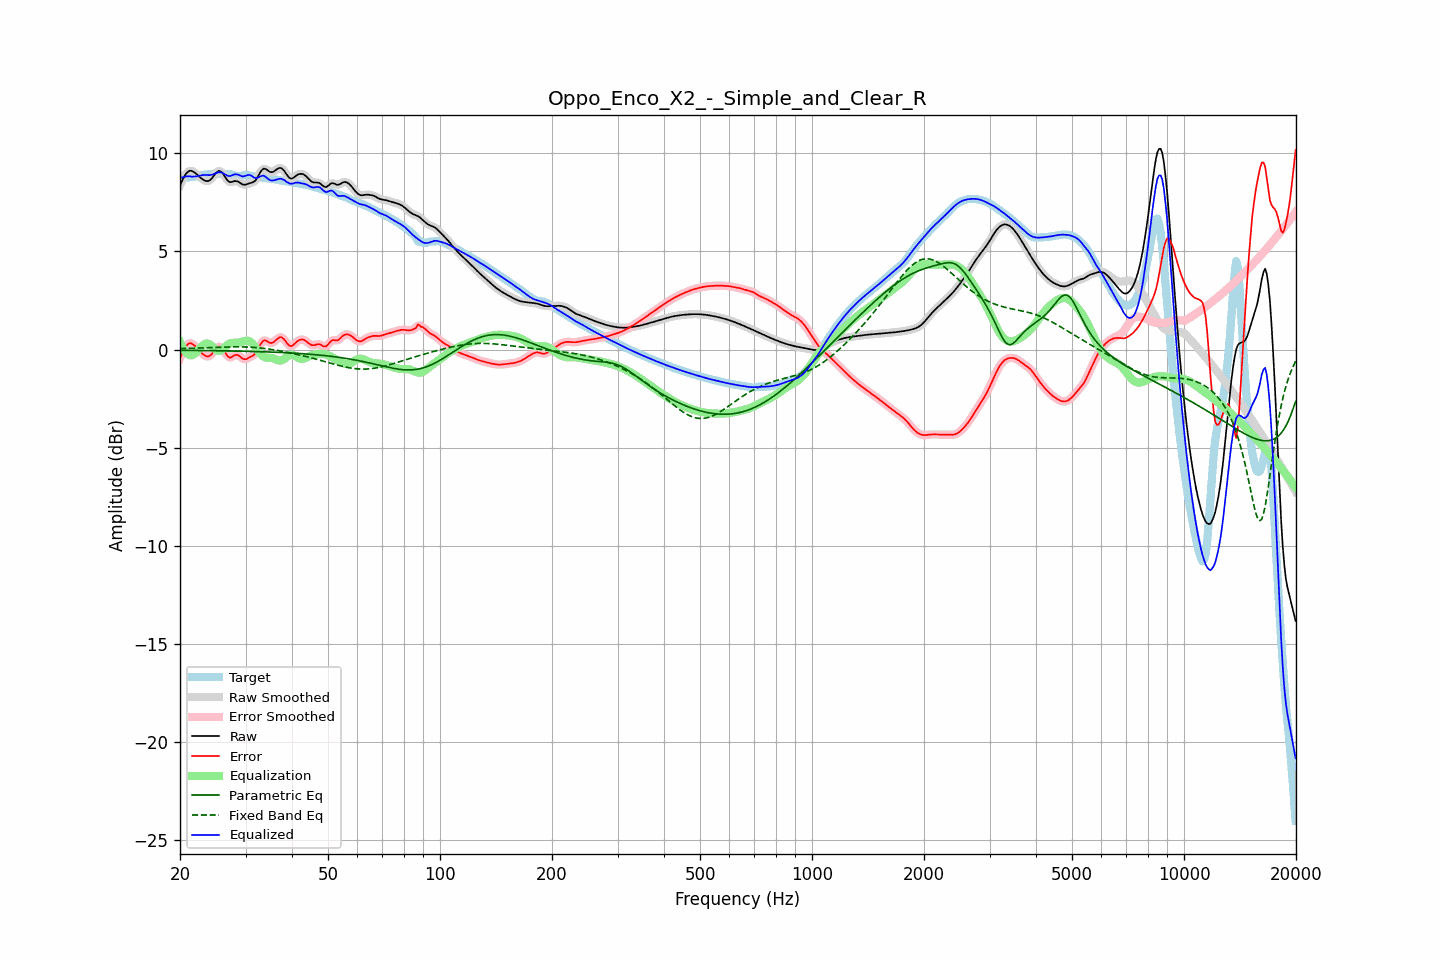

Source data for this figure (header and first rows):
frequency, raw, error, smoothed, error_smoothed, equalization, parametric_eq, fixed_band_eq, equalized_raw, equalized_smoothed, target
20.00, 8.37, -0.43, 8.36, -0.44, 0.40, -0.03, 0.05, 8.77, 8.76, 8.81
20.20, 8.55, -0.25, 8.56, -0.24, 0.22, -0.03, 0.05, 8.77, 8.78, 8.80
20.40, 8.71, -0.08, 8.72, -0.07, 0.07, -0.04, 0.06, 8.78, 8.79, 8.79
20.61, 8.87, 0.09, 8.86, 0.08, -0.06, -0.04, 0.06, 8.81, 8.80, 8.78
20.81, 8.98, 0.20, 8.98, 0.20, -0.16, -0.04, 0.06, 8.82, 8.82, 8.78
21.02, 9.06, 0.28, 9.06, 0.29, -0.23, -0.04, 0.06, 8.83, 8.83, 8.78
21.23, 9.11, 0.33, 9.10, 0.32, -0.28, -0.04, 0.07, 8.83, 8.83, 8.78
21.44, 9.11, 0.32, 9.11, 0.32, -0.30, -0.04, 0.07, 8.81, 8.81, 8.79
21.66, 9.07, 0.27, 9.08, 0.28, -0.27, -0.04, 0.07, 8.81, 8.81, 8.80
21.87, 9.03, 0.22, 9.03, 0.21, -0.21, -0.04, 0.07, 8.82, 8.81, 8.81
22.09, 8.96, 0.13, 8.96, 0.13, -0.14, -0.04, 0.08, 8.82, 8.82, 8.83
22.31, 8.89, 0.04, 8.89, 0.04, -0.05, -0.04, 0.08, 8.84, 8.84, 8.85
22.54, 8.81, -0.05, 8.81, -0.05, 0.04, -0.04, 0.08, 8.86, 8.86, 8.86
22.76, 8.74, -0.13, 8.74, -0.13, 0.13, -0.04, 0.09, 8.88, 8.87, 8.88
22.99, 8.68, -0.21, 8.68, -0.21, 0.21, -0.05, 0.09, 8.89, 8.89, 8.89
23.22, 8.63, -0.28, 8.63, -0.28, 0.27, -0.05, 0.09, 8.90, 8.90, 8.90
23.45, 8.59, -0.33, 8.59, -0.32, 0.30, -0.05, 0.09, 8.90, 8.90, 8.92
23.69, 8.58, -0.35, 8.58, -0.35, 0.31, -0.05, 0.10, 8.89, 8.89, 8.93
23.92, 8.60, -0.34, 8.60, -0.33, 0.29, -0.05, 0.10, 8.89, 8.89, 8.94
24.16, 8.66, -0.29, 8.66, -0.29, 0.24, -0.05, 0.10, 8.89, 8.90, 8.95
24.40, 8.74, -0.21, 8.75, -0.20, 0.17, -0.05, 0.11, 8.91, 8.91, 8.95
24.65, 8.85, -0.10, 8.85, -0.10, 0.09, -0.05, 0.11, 8.94, 8.94, 8.96
24.89, 8.96, 0.00, 8.96, 0.00, 0.02, -0.05, 0.11, 8.98, 8.98, 8.96
25.14, 9.04, 0.09, 9.05, 0.09, -0.04, -0.06, 0.12, 9.00, 9.01, 8.95
25.39, 9.10, 0.15, 9.09, 0.14, -0.06, -0.06, 0.12, 9.04, 9.03, 8.95
25.65, 9.08, 0.14, 9.08, 0.14, -0.06, -0.06, 0.12, 9.03, 9.03, 8.95
25.91, 9.03, 0.09, 9.03, 0.08, -0.01, -0.06, 0.13, 9.02, 9.01, 8.94
26.16, 8.93, -0.02, 8.92, -0.02, 0.05, -0.06, 0.13, 8.98, 8.97, 8.94
26.43, 8.80, -0.15, 8.80, -0.15, 0.13, -0.06, 0.13, 8.93, 8.93, 8.95
26.69, 8.68, -0.27, 8.68, -0.27, 0.20, -0.06, 0.13, 8.88, 8.88, 8.95
26.96, 8.58, -0.37, 8.59, -0.36, 0.27, -0.07, 0.14, 8.84, 8.85, 8.95
27.23, 8.53, -0.41, 8.54, -0.40, 0.31, -0.07, 0.14, 8.84, 8.85, 8.94
27.50, 8.54, -0.38, 8.54, -0.38, 0.33, -0.07, 0.14, 8.87, 8.87, 8.92
27.77, 8.56, -0.34, 8.56, -0.34, 0.34, -0.07, 0.14, 8.90, 8.90, 8.90
28.05, 8.58, -0.29, 8.58, -0.29, 0.35, -0.07, 0.14, 8.93, 8.92, 8.87
28.33, 8.58, -0.26, 8.58, -0.27, 0.35, -0.07, 0.14, 8.93, 8.93, 8.85
28.62, 8.56, -0.27, 8.56, -0.28, 0.35, -0.08, 0.14, 8.92, 8.91, 8.84
28.90, 8.51, -0.33, 8.51, -0.33, 0.37, -0.08, 0.14, 8.88, 8.88, 8.84
29.19, 8.46, -0.39, 8.46, -0.39, 0.39, -0.08, 0.14, 8.85, 8.85, 8.85
29.48, 8.41, -0.47, 8.42, -0.45, 0.41, -0.08, 0.14, 8.82, 8.83, 8.87
29.78, 8.40, -0.49, 8.40, -0.49, 0.43, -0.08, 0.14, 8.84, 8.84, 8.89
30.08, 8.41, -0.49, 8.41, -0.48, 0.45, -0.08, 0.13, 8.86, 8.86, 8.89
30.38, 8.44, -0.45, 8.44, -0.45, 0.45, -0.09, 0.13, 8.89, 8.89, 8.89
30.68, 8.47, -0.40, 8.46, -0.41, 0.43, -0.09, 0.13, 8.90, 8.90, 8.87
30.99, 8.49, -0.36, 8.49, -0.36, 0.39, -0.09, 0.12, 8.88, 8.87, 8.85
31.30, 8.51, -0.32, 8.51, -0.32, 0.32, -0.09, 0.12, 8.83, 8.83, 8.83
31.61, 8.55, -0.27, 8.56, -0.26, 0.22, -0.10, 0.11, 8.77, 8.78, 8.82
31.93, 8.62, -0.19, 8.63, -0.18, 0.11, -0.10, 0.11, 8.74, 8.75, 8.81
32.24, 8.75, -0.05, 8.75, -0.05, -0.00, -0.10, 0.10, 8.74, 8.75, 8.80
32.57, 8.89, 0.10, 8.89, 0.10, -0.12, -0.10, 0.09, 8.78, 8.78, 8.79
32.89, 9.04, 0.26, 9.04, 0.26, -0.22, -0.11, 0.08, 8.83, 8.82, 8.78
33.22, 9.15, 0.38, 9.15, 0.38, -0.30, -0.11, 0.07, 8.85, 8.85, 8.77
33.55, 9.22, 0.47, 9.21, 0.45, -0.36, -0.11, 0.06, 8.86, 8.85, 8.75
33.89, 9.21, 0.47, 9.21, 0.47, -0.40, -0.11, 0.05, 8.81, 8.81, 8.74
34.23, 9.16, 0.44, 9.16, 0.44, -0.41, -0.12, 0.04, 8.75, 8.75, 8.73
34.57, 9.10, 0.38, 9.10, 0.39, -0.42, -0.12, 0.03, 8.68, 8.69, 8.72
34.92, 9.05, 0.34, 9.06, 0.35, -0.42, -0.12, 0.02, 8.63, 8.64, 8.71
35.27, 9.04, 0.34, 9.04, 0.34, -0.42, -0.13, 0.01, 8.62, 8.62, 8.70
35.62, 9.06, 0.37, 9.06, 0.37, -0.44, -0.13, -0.01, 8.62, 8.62, 8.69
35.97, 9.11, 0.43, 9.11, 0.44, -0.47, -0.13, -0.02, 8.64, 8.64, 8.68
... 635 more rows
